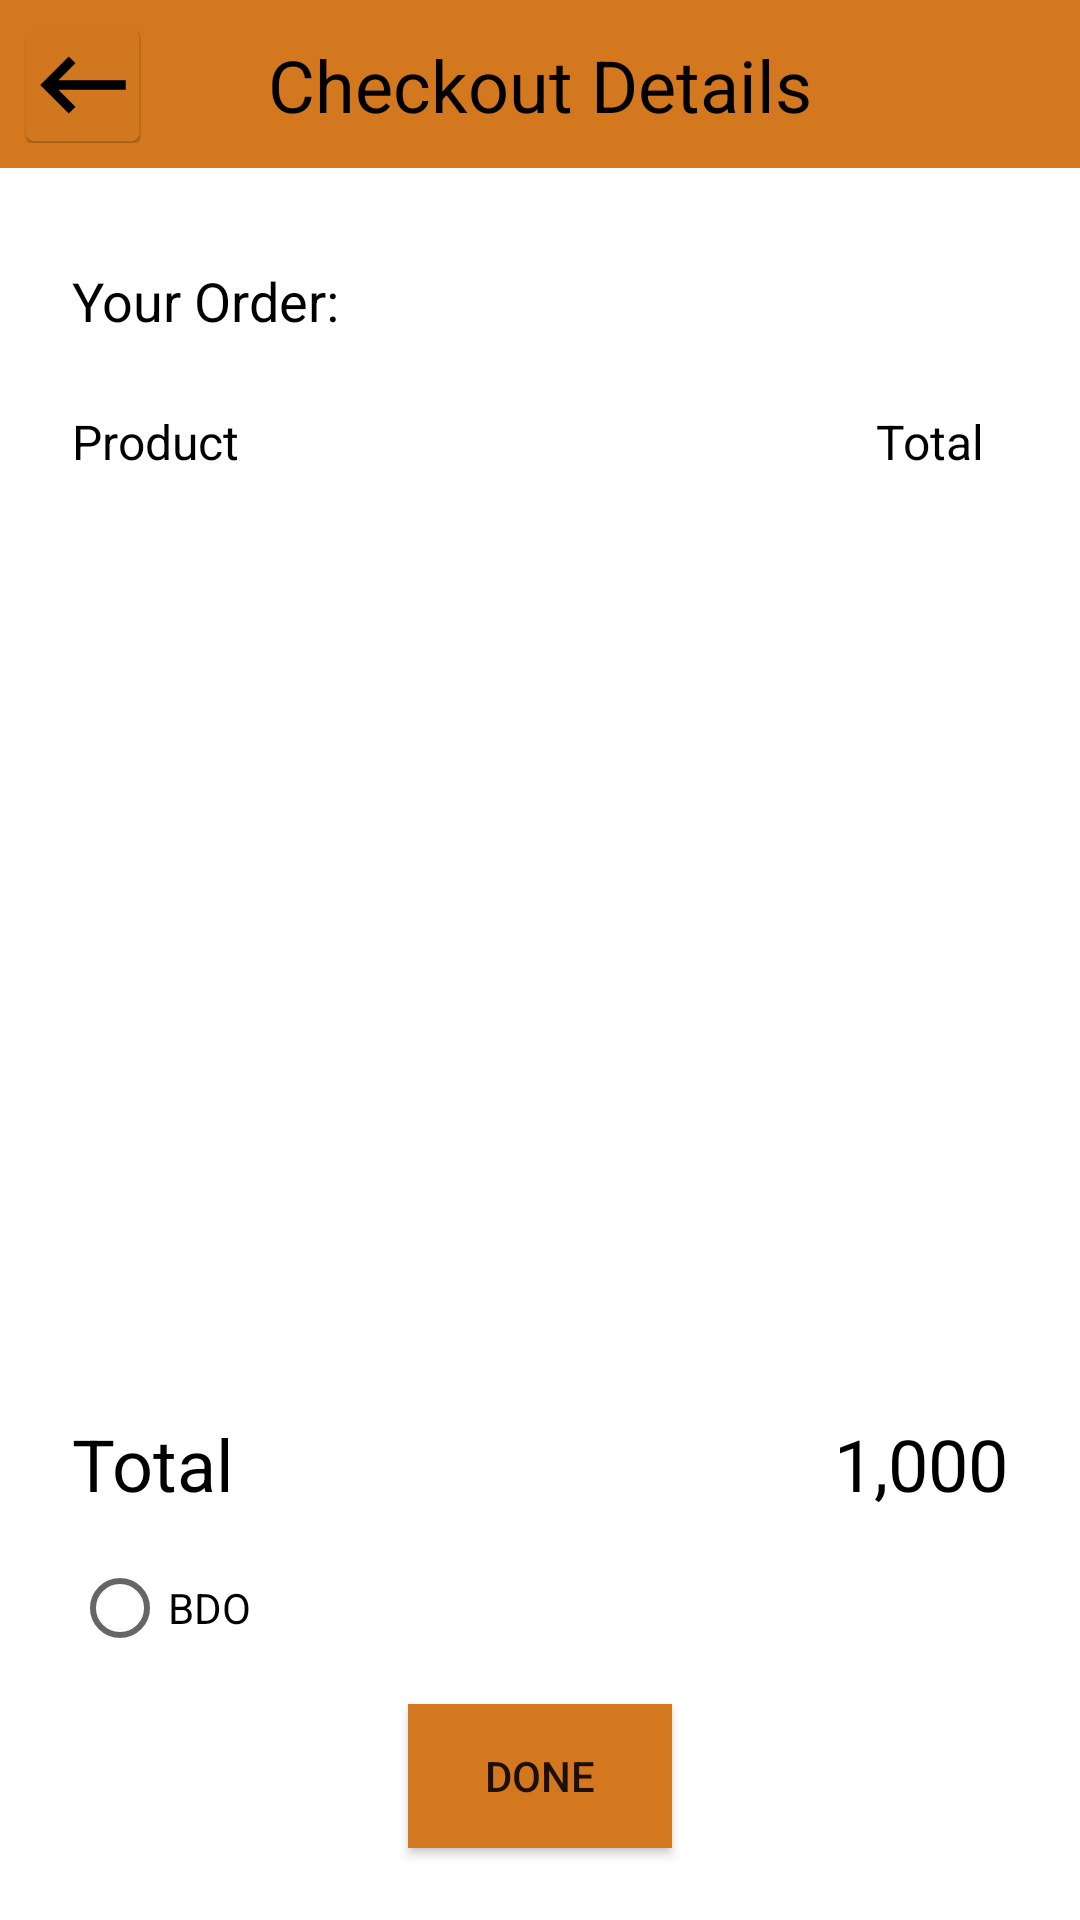

Layout XML and referenced resources for this Android screen:
<!-- AndroidManifest.xml: application theme AppTheme -->
<!-- res/layout/activity_checkout.xml -->
<?xml version="1.0" encoding="utf-8"?>
<androidx.constraintlayout.widget.ConstraintLayout xmlns:android="http://schemas.android.com/apk/res/android"
    xmlns:app="http://schemas.android.com/apk/res-auto"
    xmlns:tools="http://schemas.android.com/tools"
    android:layout_width="match_parent"
    android:layout_height="match_parent"
    tools:context=".checkout">

    <androidx.appcompat.widget.Toolbar
        android:id="@+id/toolbar5"
        android:layout_width="match_parent"
        android:layout_height="wrap_content"
        android:background="#D3781F"
        android:minHeight="?attr/actionBarSize"
        android:theme="?attr/actionBarTheme"
        app:layout_constraintEnd_toEndOf="parent"
        app:layout_constraintStart_toStartOf="parent"
        app:layout_constraintTop_toTopOf="parent" />

    <ImageButton
        android:id="@+id/checkout_back"
        android:layout_width="39dp"
        android:layout_height="39dp"
        android:layout_marginStart="8dp"
        android:layout_marginLeft="8dp"
        app:layout_constraintBottom_toBottomOf="@+id/toolbar5"
        app:layout_constraintStart_toStartOf="@+id/toolbar5"
        app:layout_constraintTop_toTopOf="parent"
        app:srcCompat="@mipmap/ic_back" />

    <TextView
        android:id="@+id/textView7"
        android:layout_width="wrap_content"
        android:layout_height="wrap_content"
        android:text="Checkout Details"
        android:textColor="#000000"
        android:textSize="24sp"
        app:layout_constraintBottom_toBottomOf="@+id/toolbar5"
        app:layout_constraintEnd_toEndOf="@+id/toolbar5"
        app:layout_constraintStart_toStartOf="parent"
        app:layout_constraintTop_toTopOf="@+id/toolbar5" />

    <TextView
        android:id="@+id/textView12"
        android:layout_width="wrap_content"
        android:layout_height="wrap_content"
        android:layout_marginStart="24dp"
        android:layout_marginLeft="24dp"
        android:layout_marginTop="32dp"
        android:text="Your Order:"
        android:textColor="#000000"
        android:textSize="18sp"
        app:layout_constraintStart_toStartOf="parent"
        app:layout_constraintTop_toBottomOf="@+id/toolbar5" />

    <TextView
        android:id="@+id/textView13"
        android:layout_width="wrap_content"
        android:layout_height="wrap_content"
        android:layout_marginStart="24dp"
        android:layout_marginLeft="24dp"
        android:layout_marginTop="24dp"
        android:text="Product"
        android:textColor="#000000"
        android:textSize="16sp"
        app:layout_constraintStart_toStartOf="parent"
        app:layout_constraintTop_toBottomOf="@+id/textView12" />

    <TextView
        android:id="@+id/textView14"
        android:layout_width="wrap_content"
        android:layout_height="wrap_content"
        android:layout_marginTop="24dp"
        android:layout_marginEnd="32dp"
        android:layout_marginRight="32dp"
        android:text="Total"
        android:textColor="#000000"
        android:textSize="16sp"
        app:layout_constraintEnd_toEndOf="parent"
        app:layout_constraintTop_toBottomOf="@+id/textView12" />

    <ListView
        android:id="@+id/checkoutView"
        android:layout_width="363dp"
        android:layout_height="375dp"
        android:layout_marginTop="16dp"
        app:layout_constraintEnd_toEndOf="parent"
        app:layout_constraintStart_toStartOf="parent"
        app:layout_constraintTop_toBottomOf="@+id/textView13" />

    <TextView
        android:id="@+id/textView15"
        android:layout_width="wrap_content"
        android:layout_height="wrap_content"
        android:layout_marginStart="24dp"
        android:layout_marginLeft="24dp"
        android:layout_marginBottom="8dp"
        android:text="Total"
        android:textColor="#000000"
        android:textSize="24sp"
        app:layout_constraintBottom_toTopOf="@+id/radioButton2"
        app:layout_constraintStart_toStartOf="parent" />

    <TextView
        android:id="@+id/chcktTotal"
        android:layout_width="wrap_content"
        android:layout_height="wrap_content"
        android:layout_marginEnd="24dp"
        android:layout_marginRight="24dp"
        android:layout_marginBottom="8dp"
        android:text="1,000"
        android:textColor="#000000"
        android:textSize="24sp"
        app:layout_constraintBottom_toTopOf="@+id/radioButton2"
        app:layout_constraintEnd_toEndOf="parent" />

    <RadioButton
        android:id="@+id/radioButton2"
        android:layout_width="wrap_content"
        android:layout_height="wrap_content"
        android:layout_marginStart="24dp"
        android:layout_marginLeft="24dp"
        android:layout_marginBottom="8dp"
        android:text="BDO"
        android:textColor="#000000"
        app:layout_constraintBottom_toTopOf="@+id/doneBtn"
        app:layout_constraintStart_toStartOf="parent" />

    <Button
        android:id="@+id/doneBtn"
        android:layout_width="wrap_content"
        android:layout_height="wrap_content"
        android:layout_marginBottom="24dp"
        android:background="#D3781F"
        android:text="DONE"
        app:layout_constraintBottom_toBottomOf="parent"
        app:layout_constraintEnd_toEndOf="parent"
        app:layout_constraintStart_toStartOf="parent" />
</androidx.constraintlayout.widget.ConstraintLayout>
<!-- resources referenced by this layout -->
<resources>
  <!-- mipmap ic_back: png bitmap (mipmap-hdpi, 970 bytes) -->
</resources>
